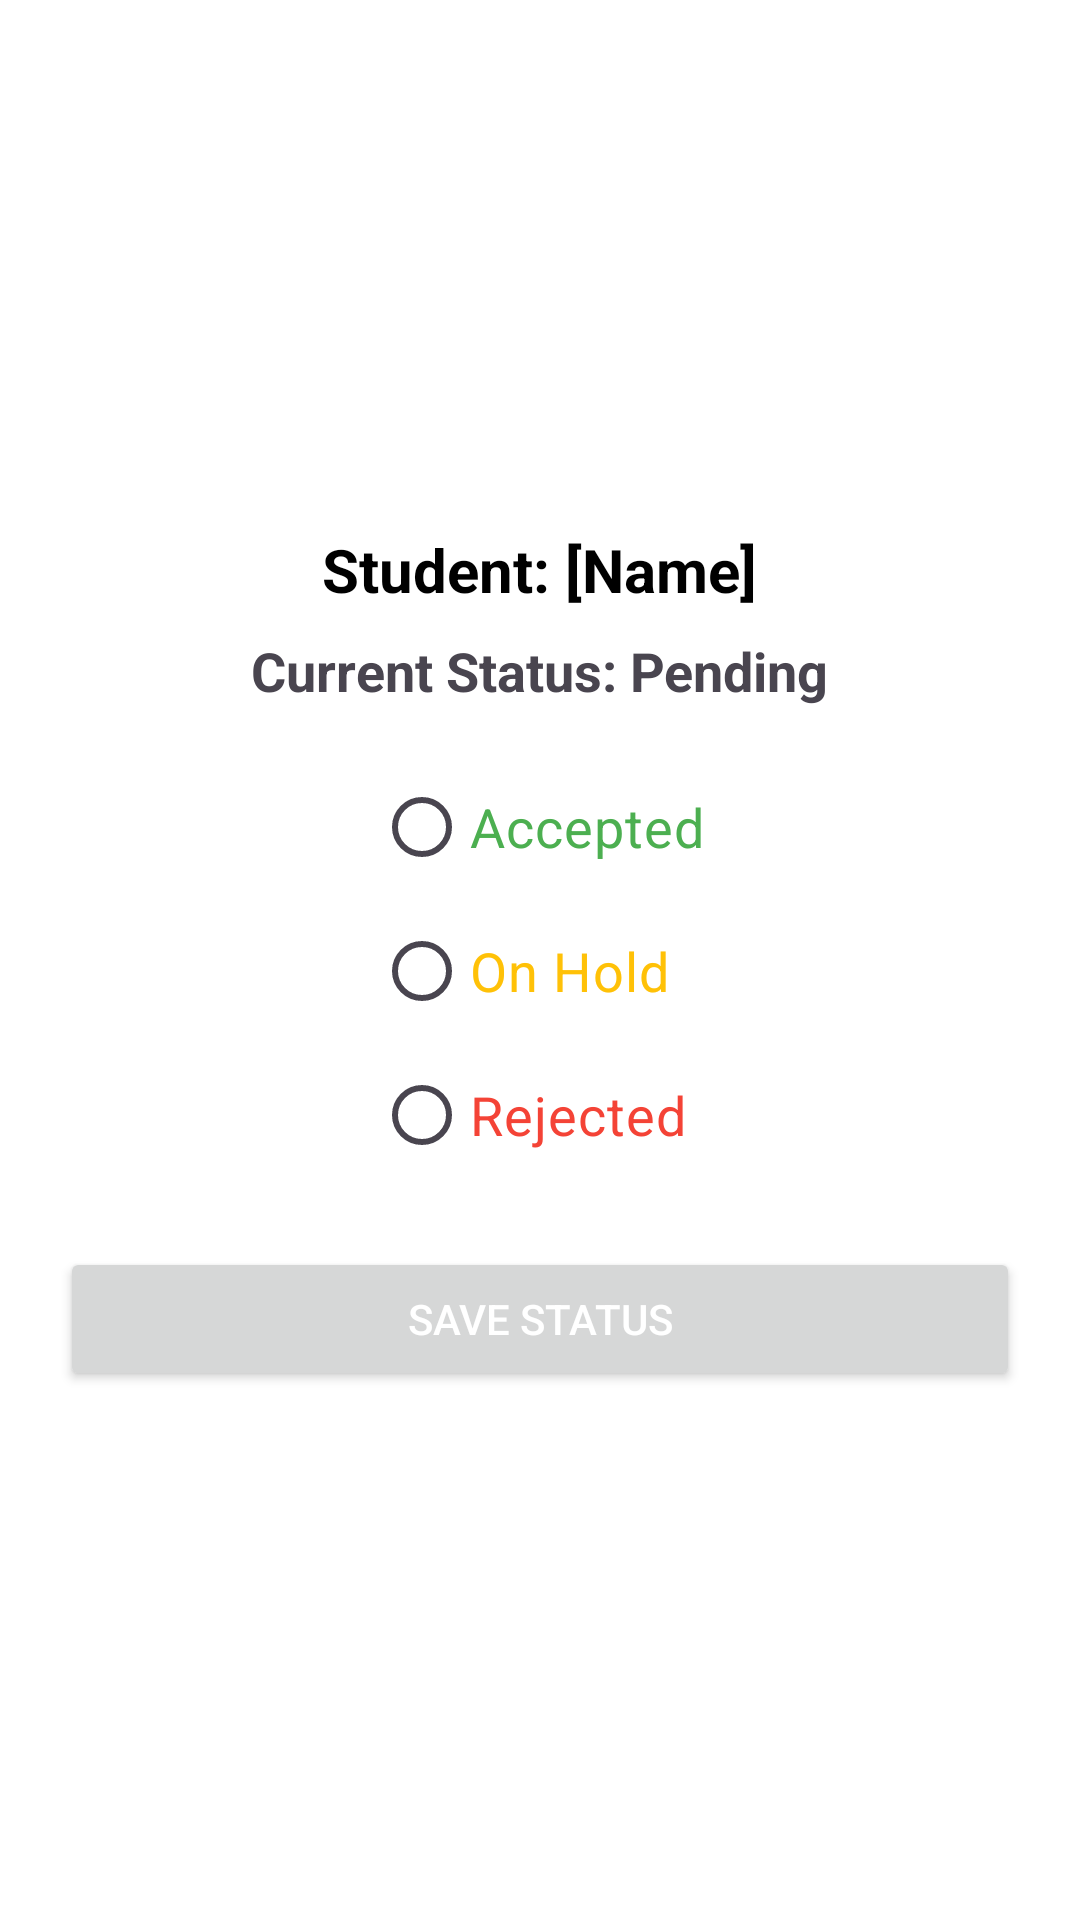

Produce the Android XML layout that renders to this screen, including the resource entries it uses.
<!-- AndroidManifest.xml: application theme Theme.SNHSLink -->
<!-- res/layout/activity_update_application_status.xml -->
<?xml version="1.0" encoding="utf-8"?>
<LinearLayout xmlns:android="http://schemas.android.com/apk/res/android"
    android:layout_width="match_parent"
    android:layout_height="match_parent"
    android:orientation="vertical"
    android:padding="20dp"
    android:gravity="center"
    android:background="@color/white">

    
    <TextView
        android:id="@+id/textview_student_name"
        android:layout_width="wrap_content"
        android:layout_height="wrap_content"
        android:text="Student: [Name]"
        android:textSize="20sp"
        android:textStyle="bold"
        android:textColor="@color/black"
        android:paddingBottom="8dp"/>

    
    <TextView
        android:id="@+id/textview_current_status"
        android:layout_width="wrap_content"
        android:layout_height="wrap_content"
        android:text="Current Status: Pending"
        android:textSize="18sp"
        android:textStyle="bold"
        android:paddingBottom="16dp"/>

    
    <RadioGroup
        android:id="@+id/radiogroup_status"
        android:layout_width="wrap_content"
        android:layout_height="wrap_content"
        android:orientation="vertical">

        <RadioButton
            android:id="@+id/radio_accepted"
            android:layout_width="wrap_content"
            android:layout_height="wrap_content"
            android:text="Accepted"
            android:textSize="18sp"
            android:textColor="@color/green"/>

        <RadioButton
            android:id="@+id/radio_on_hold"
            android:layout_width="wrap_content"
            android:layout_height="wrap_content"
            android:text="On Hold"
            android:textSize="18sp"
            android:textColor="@color/yellow"/>

        <RadioButton
            android:id="@+id/radio_rejected"
            android:layout_width="wrap_content"
            android:layout_height="wrap_content"
            android:text="Rejected"
            android:textSize="18sp"
            android:textColor="@color/red"/>
    </RadioGroup>

    
    <Button
        android:id="@+id/button_save_status"
        android:layout_width="match_parent"
        android:layout_height="wrap_content"
        android:text="Save Status"
        android:textColor="@color/white"
        android:layout_marginTop="20dp"/>
</LinearLayout>
<!-- resources referenced by this layout -->
<resources>
  <color name="black">#FF000000</color>
  <color name="green">#4CAF50</color>
  <color name="red">#F44336</color>
  <color name="white">#FFFFFFFF</color>
  <color name="yellow">#FFC107</color>
  <style name="Theme.SNHSLink" parent="Base.Theme.SNHSLink" />
  <style name="Base.Theme.SNHSLink" parent="Theme.Material3.DayNight.NoActionBar">
  
          
          
      </style>
</resources>
